Dataset: datasetpreprocesado (GitHub, oscar1485/Clasificacion_Alada). Classes: cathartes AURA, coereba flaveola, coragyps atratus, crotophaga sulcirostris, cyanocorax YNCAS, snowy egret, FALCO peregrinus, FALCO sparverius, hirundo rustica, pandion haliaetus, pilherodius pileatus, pitangus sulphuratus, pyrrhomyias cinnamomeus, rynchops NIGER, setophaga FUSCA, synallaxis azarae, tyrannus melancholicus.

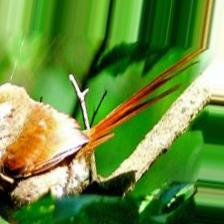
Label: synallaxis azarae

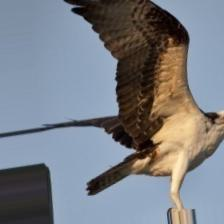
Label: pandion haliaetus

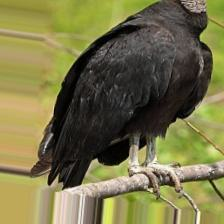
Label: coragyps atratus

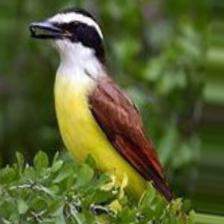
Label: pitangus sulphuratus

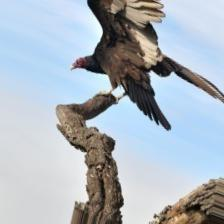
Label: cathartes AURA

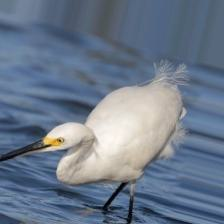
Label: snowy egret
